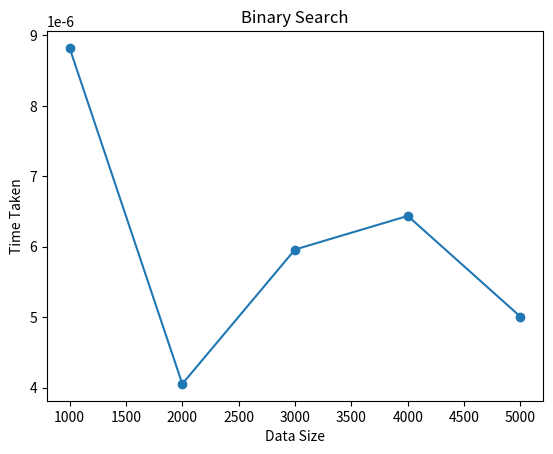

Write the Python code that produced this figure.
# -*- coding: utf-8 -*-
"""binary_search.ipynb

Automatically generated by Colab.

Original file is located at
    https://colab.research.google.com/<link-removed>
"""

import random
import time
import matplotlib.pyplot as plt

def bin_search(data, target):  #method searching for the target
    low = 0
    high = len(data) - 1
    while low <= high:
        mid = (low + high) // 2
        if data[mid] == target:
            return mid
        elif data[mid] < target:
            low = mid + 1
        else:
            high = mid - 1


def measure_time(data, target):   #method for measuring time taken for the process each time
    start_time = time.time()
    bin_search(data, target)
    end_time = time.time()
    return end_time - start_time

data = [1000, 2000, 3000, 4000, 5000]   #different data sizes for each iteration
times = []

for i in data:
    search_data = [random.randint(0, 10000) for _ in range(i)]    #generating n(data) random numbers between 1 - 10000
    search_data.sort()
    target = random.randint(0, 10000)
    time_taken = measure_time(search_data, target)
    times.append(time_taken)

plt.plot(data, times, marker='o')
plt.xlabel('Data Size')
plt.ylabel('Time Taken')
plt.title('Binary Search')
plt.show()

